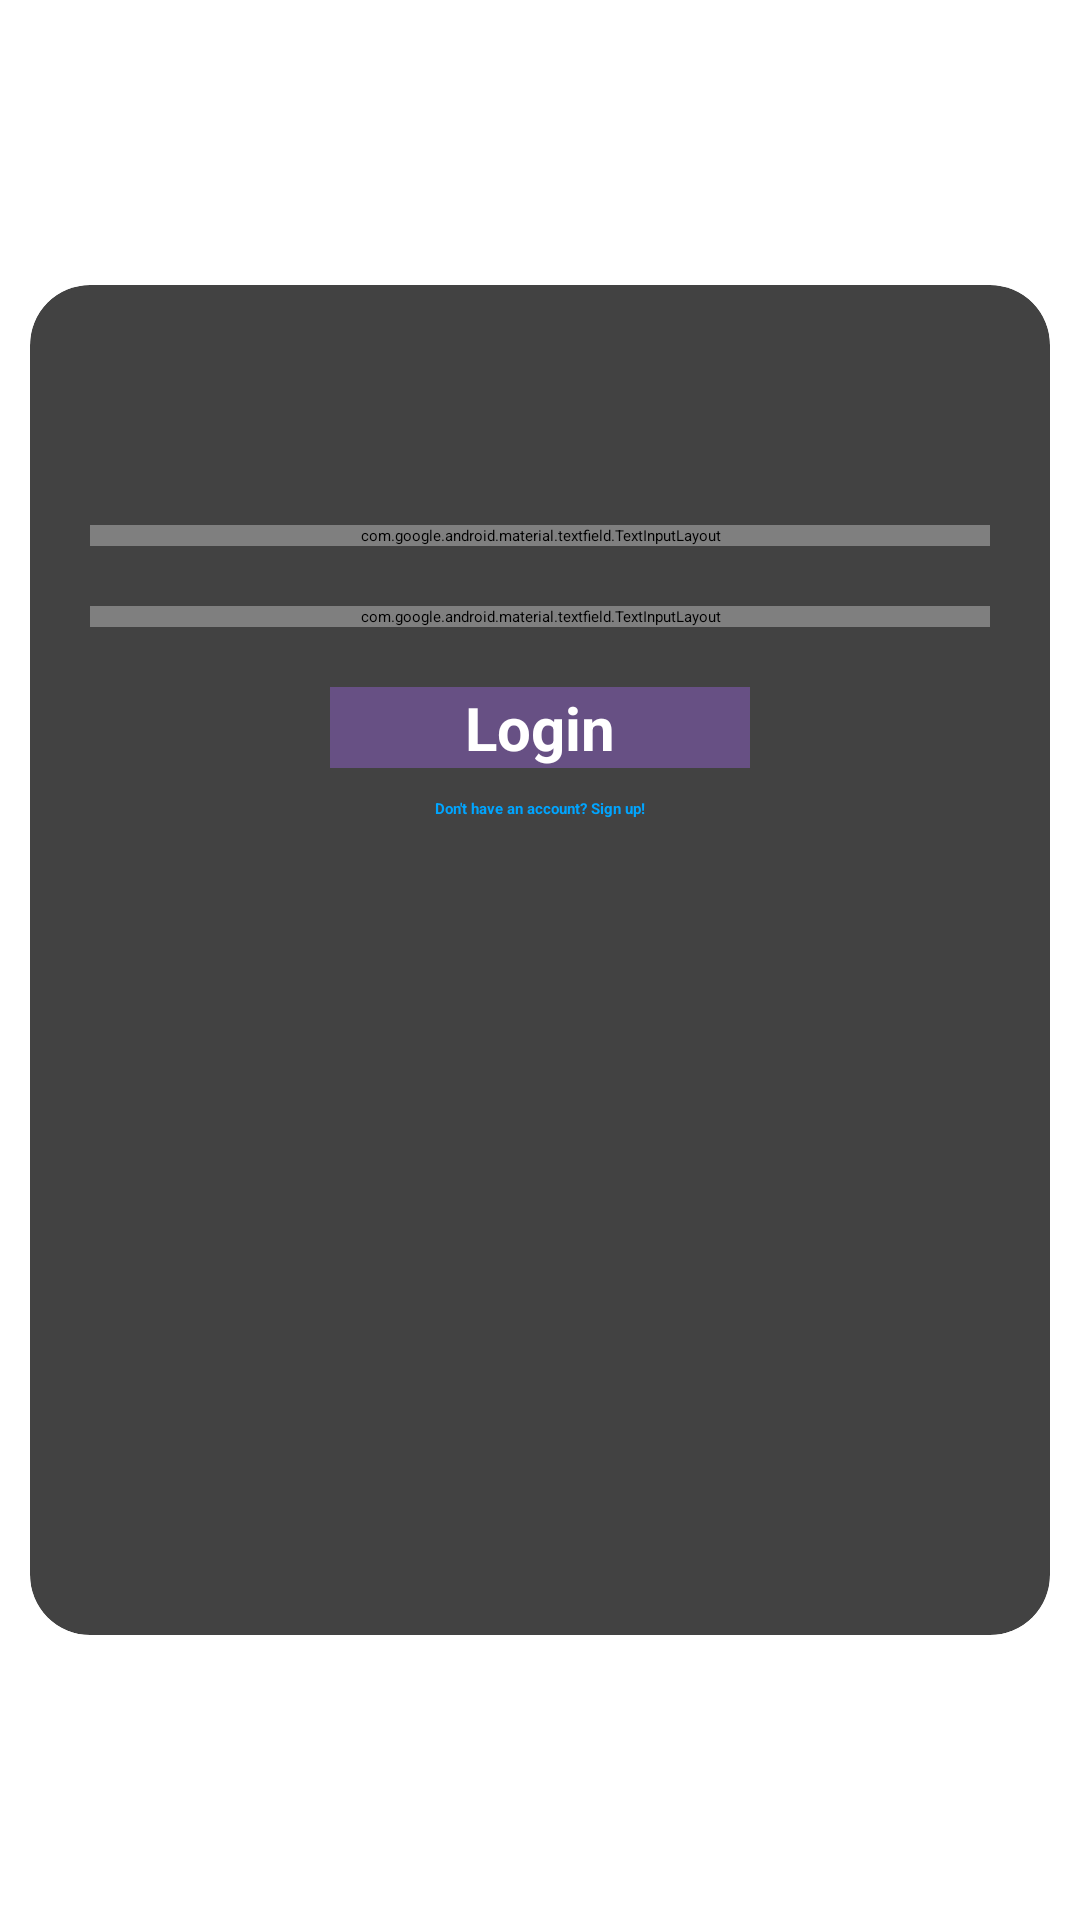

This screen was rendered from an Android layout file. Write that file and the resources it references.
<!-- AndroidManifest.xml: application theme Theme.Room1 -->
<!-- res/layout/fragment_login.xml -->
<?xml version="1.0" encoding="utf-8"?>
<FrameLayout xmlns:android="http://schemas.android.com/apk/res/android"
    xmlns:tools="http://schemas.android.com/tools"
    android:layout_width="match_parent"
    android:layout_height="wrap_content"
    xmlns:app="http://schemas.android.com/apk/res-auto"
    tools:context=".LoginFragment">


    <androidx.cardview.widget.CardView
        android:layout_width="match_parent"
        android:layout_height="wrap_content"
        android:layout_gravity="center"
        android:layout_marginHorizontal="10dp"
        android:layout_marginTop="@dimen/loginViewsMargin"
        android:layout_marginBottom="@dimen/loginViewsMargin"
        android:background="@color/whiteCardColor"
        android:elevation="50dp"
        app:cardCornerRadius="20dp">


        <androidx.constraintlayout.widget.ConstraintLayout
            android:layout_width="match_parent"
            android:layout_height="450dp">

            <TextView
                android:id="@+id/textView3"
                style="@style/headerTextPrimary"
                android:layout_marginTop="40dp"
                android:text="@string/login"
                android:textSize="30sp"
                app:layout_constraintEnd_toEndOf="parent"
                app:layout_constraintStart_toStartOf="parent"
                app:layout_constraintTop_toTopOf="parent" />

            <com.google.android.material.textfield.TextInputLayout
                android:id="@+id/textField1"
                android:layout_width="match_parent"
                android:layout_height="wrap_content"
                android:layout_marginStart="20dp"
                android:layout_marginTop="40dp"
                android:layout_marginEnd="20dp"
                android:hint="@string/username"
                app:errorEnabled="true"
                app:layout_constraintEnd_toEndOf="@+id/textView3"
                app:layout_constraintStart_toStartOf="@+id/textView3"
                app:layout_constraintTop_toBottomOf="@+id/textView3"
                app:startIconContentDescription="@string/username"
                app:startIconDrawable="@drawable/baseline_person_24">

                <com.google.android.material.textfield.TextInputEditText
                    android:id="@+id/username"
                    android:layout_width="match_parent"
                    android:layout_height="wrap_content" />

            </com.google.android.material.textfield.TextInputLayout>

            <com.google.android.material.textfield.TextInputLayout
                android:id="@+id/textField2"
                android:layout_width="match_parent"
                android:layout_height="wrap_content"
                android:layout_marginStart="20dp"
                android:layout_marginTop="20dp"
                android:layout_marginEnd="20dp"
                android:hint="@string/password"
                app:endIconMode="password_toggle"
                app:errorEnabled="true"
                app:layout_constraintEnd_toEndOf="parent"
                app:layout_constraintStart_toStartOf="@+id/textField1"
                app:layout_constraintTop_toBottomOf="@+id/textField1"
                app:startIconContentDescription="@string/password"
                app:startIconDrawable="@drawable/baseline_vpn_key_24">

                <com.google.android.material.textfield.TextInputEditText
                    android:id="@+id/password"
                    android:layout_width="match_parent"
                    android:layout_height="wrap_content" />
            </com.google.android.material.textfield.TextInputLayout>


            <Button
                android:id="@+id/loginButton"
                style="@style/loginButton"
                android:layout_width="match_parent"
                android:layout_height="wrap_content"
                android:layout_marginStart="100dp"
                android:layout_marginTop="20dp"
                android:layout_marginEnd="100dp"
                android:gravity="center_horizontal"
                android:text="@string/loginBtn"
                android:textAlignment="center"
                android:textSize="20sp"
                app:layout_constraintEnd_toEndOf="@+id/textField2"
                app:layout_constraintStart_toStartOf="@+id/textField2"
                app:layout_constraintTop_toBottomOf="@+id/textField2" />

            <TextView
                android:id="@+id/textBtn1"
                style="@style/parent"
                android:layout_width="wrap_content"
                android:layout_height="wrap_content"
                android:layout_marginTop="10dp"
                android:autoLink="web"
                android:text="@string/toSignUp"
                android:textAlignment="center"
                android:textColor="@color/primaryTextColor"
                android:textStyle="bold"
                app:layout_constraintEnd_toEndOf="parent"
                app:layout_constraintStart_toStartOf="parent"
                app:layout_constraintTop_toBottomOf="@+id/loginButton" />

        </androidx.constraintlayout.widget.ConstraintLayout>
    </androidx.cardview.widget.CardView>
</FrameLayout>
<!-- resources referenced by this layout -->
<resources>
  <color name="primaryTextColor">#00a5ff</color>
  <color name="whiteCardColor">#fff</color>
  <string name="login">Login</string>
  <string name="loginBtn">Login</string>
  <string name="password">password</string>
  <string name="toSignUp">Don\'t have an account? Sign up!</string>
  <string name="username">username</string>
  <style name="headerTextPrimary" parent="headerText">
          <item name="android:textColor">@color/primaryTextColor</item>
      </style>
  <style name="loginButton" parent="viewParent">
          <item name="android:background">@color/unique</item>
          <item name="android:textColor">@color/whiteTextColor</item>
          <item name="android:textStyle">bold</item>
      </style>
  <style name="parent">
          <item name="android:layout_width">match_parent</item>
          <item name="android:layout_height">wrap_content</item>
      </style>
  <style name="headerText" parent="parent">
          <item name="android:textSize">@dimen/headerTextSize</item>
          <item name="android:textAlignment">center</item>
          <item name="android:textColor">@color/whiteTextColor</item>
          <item name="android:textStyle">bold</item>
      </style>
  <style name="viewParent">
          <item name="android:layout_width">wrap_content</item>
          <item name="android:layout_height">wrap_content</item>
      </style>
  <color name="unique">#675084</color>
  <color name="whiteTextColor">#fff</color>
</resources>
